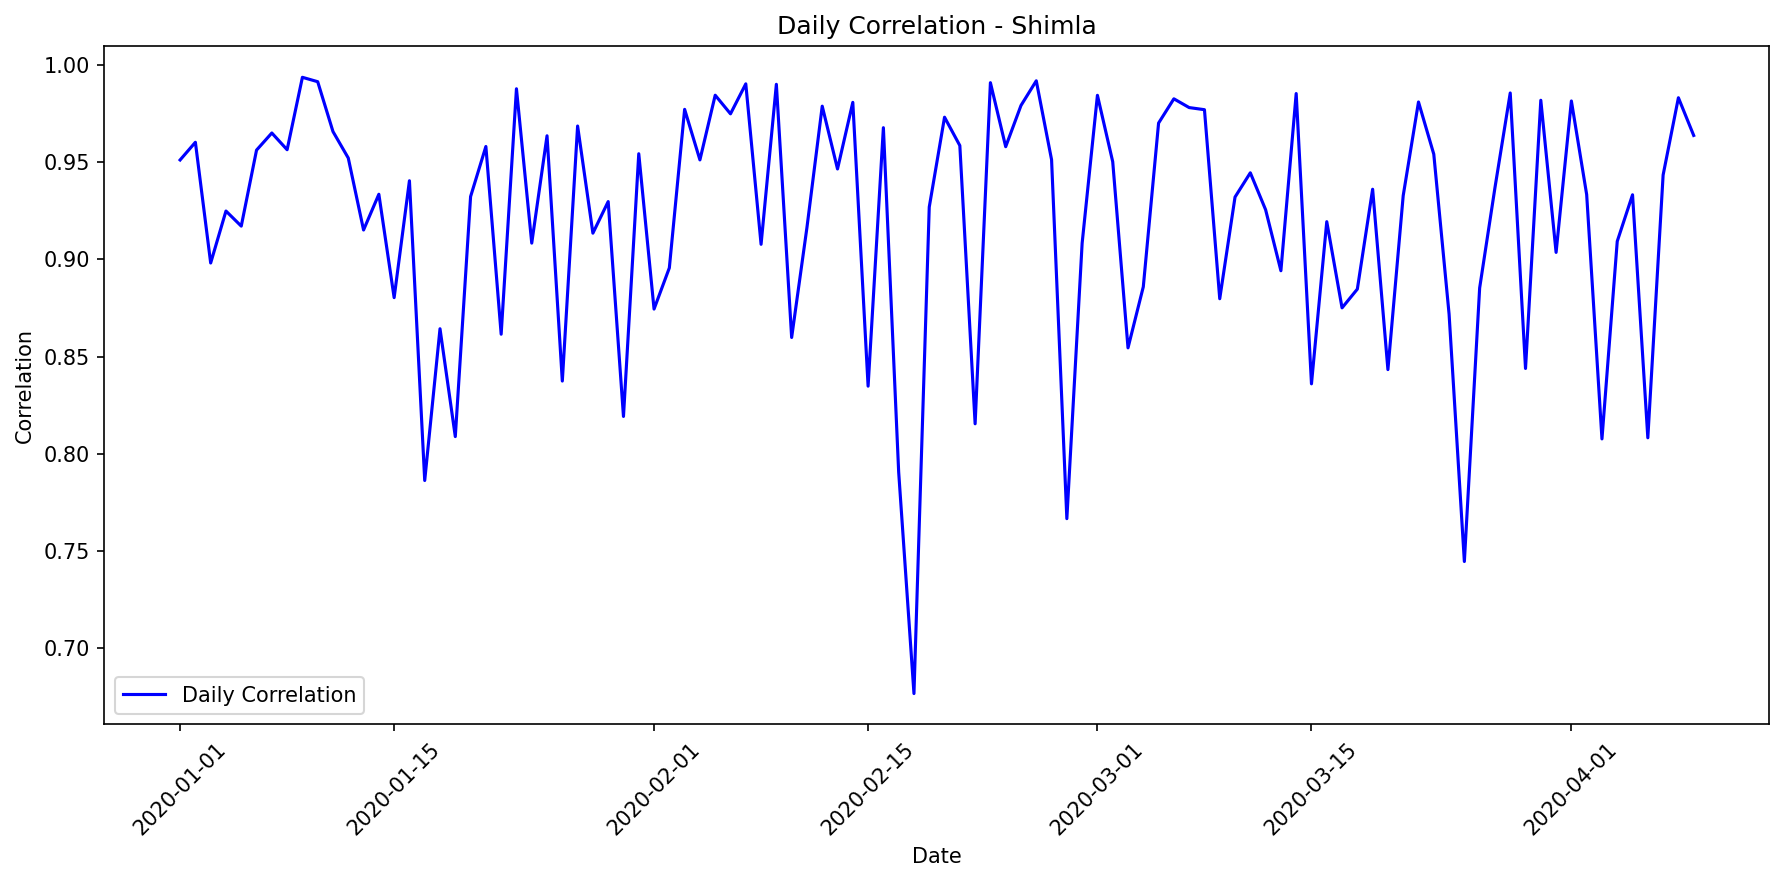

The file beside this chart, header and first rows:
date, correlation, mae, rmse, r2, num_points, actual_max, actual_mean, actual_std, predicted_max, predicted_mean, predicted_std
2020-01-01, 0.951, 79232, 102937, 0.8737, 11, 912450, 501591, 303753, 820281, 517268, 238169
2020-01-02, 0.9601, 75745, 86426, 0.9167, 12, 1040550, 576232, 312753, 938699, 581170, 278410
2020-01-03, 0.8981, 122611, 159285, 0.7931, 14, 992036, 398410, 363362, 881274, 391676, 284677
2020-01-04, 0.9248, 70429, 91004, 0.8021, 10, 577728, 261596, 215607, 456891, 221295, 173539
2020-01-05, 0.917, 76186, 98977, 0.8181, 10, 664650, 381369, 244647, 603736, 348367, 211846
2020-01-06, 0.9561, 114863, 147612, 0.7805, 12, 993776, 552738, 329069, 827961, 461046, 241823
2020-01-07, 0.9649, 76041, 94971, 0.9205, 14, 1032012, 492728, 349455, 818860, 468985, 311043
2020-01-08, 0.9563, 86561, 103222, 0.8963, 14, 938629, 458068, 332610, 862029, 417845, 301512
2020-01-09, 0.9935, 37491, 46450, 0.9844, 13, 1050090, 600210, 387693, 1038692, 581383, 382083
2020-01-10, 0.9913, 51450, 62488, 0.9687, 14, 1077882, 599949, 366256, 1147926, 561470, 379632
2020-01-11, 0.9656, 81146, 97237, 0.8884, 11, 906948, 512592, 305345, 854031, 523724, 231874
2020-01-12, 0.952, 105740, 120021, 0.7988, 10, 715360, 358314, 282047, 622212, 385874, 180694
2020-01-13, 0.9151, 85349, 134315, 0.8365, 14, 971582, 476915, 344705, 895929, 469661, 308940
2020-01-14, 0.9334, 91535, 115572, 0.8568, 14, 961110, 445711, 316993, 805910, 409035, 295201
2020-01-15, 0.8803, 118376, 177671, 0.7141, 11, 910656, 498159, 348504, 905276, 544441, 235864
2020-01-16, 0.9404, 57762, 72623, 0.8819, 10, 632820, 408971, 222758, 626236, 419258, 208875
2020-01-17, 0.7863, 137161, 179161, 0.6094, 13, 1014420, 295983, 298371, 756466, 316250, 253247
2020-01-18, 0.8643, 115095, 168824, 0.7122, 13, 1085323, 508464, 327553, 1061595, 554310, 321281
2020-01-19, 0.8089, 142019, 162159, 0.5112, 10, 711592, 347825, 244479, 519449, 267237, 161168
2020-01-20, 0.9322, 120915, 154852, 0.7632, 14, 960300, 485292, 330218, 842410, 385571, 278976
2020-01-21, 0.958, 71004, 90779, 0.8171, 10, 729525, 418270, 223732, 613751, 356215, 186794
2020-01-22, 0.8615, 78062, 124645, 0.7233, 14, 745128, 294987, 245909, 785840, 271619, 235352
2020-01-23, 0.9876, 57449, 65036, 0.9423, 11, 877368, 565456, 284004, 853804, 562077, 228951
2020-01-24, 0.9083, 116410, 142669, 0.7374, 11, 838980, 507487, 292010, 805550, 434638, 224842
2020-01-25, 0.9635, 99249, 121030, 0.836, 11, 870840, 348176, 313401, 712598, 307500, 216819
2020-01-26, 0.8374, 114078, 137875, 0.6477, 10, 676432, 324188, 244852, 514879, 328752, 148571
2020-01-27, 0.9685, 74363, 97693, 0.9218, 14, 1018872, 558418, 362519, 994995, 524418, 380774
2020-01-28, 0.9134, 135651, 166569, 0.673, 11, 838444, 414146, 305497, 798960, 516553, 219689
2020-01-29, 0.9297, 102117, 121206, 0.8538, 13, 876495, 451065, 329897, 820563, 423828, 288313
2020-01-30, 0.8192, 143446, 199595, 0.6084, 14, 1002750, 411426, 330980, 917310, 478730, 315870
2020-01-31, 0.9542, 84904, 114530, 0.9014, 14, 1107376, 479483, 378570, 883603, 478987, 325058
2020-02-01, 0.8744, 134388, 164034, 0.7177, 14, 932558, 415183, 320409, 864209, 351140, 300020
2020-02-02, 0.8956, 82198, 122373, 0.7166, 10, 833327, 295069, 242325, 574403, 307441, 147412
2020-02-03, 0.977, 57620, 71472, 0.952, 13, 993300, 592637, 339612, 974803, 577648, 324260
2020-02-04, 0.9511, 80626, 119314, 0.8583, 11, 978832, 574807, 332491, 900224, 561120, 246220
2020-02-05, 0.9843, 81475, 97682, 0.9058, 14, 1039840, 571796, 330325, 975083, 499260, 359987
2020-02-06, 0.9747, 95409, 105776, 0.8963, 12, 985168, 473863, 343096, 790415, 474779, 254842
2020-02-07, 0.9901, 60851, 72526, 0.9491, 12, 1008787, 555327, 335755, 934535, 561683, 273427
2020-02-08, 0.9077, 105817, 137612, 0.8177, 12, 1036350, 564027, 336676, 949292, 571382, 280300
2020-02-09, 0.9899, 46510, 53697, 0.9713, 12, 972048, 616241, 331068, 978524, 614078, 297057
2020-02-10, 0.8598, 91536, 127949, 0.7112, 10, 638724, 327273, 250956, 595245, 354181, 184697
2020-02-11, 0.9163, 114925, 144112, 0.8381, 13, 1033326, 491790, 372748, 980751, 487413, 327558
2020-02-12, 0.9787, 71739, 95008, 0.9128, 12, 992036, 633100, 336061, 971595, 572223, 296628
2020-02-13, 0.9464, 70779, 81971, 0.8677, 10, 640200, 253100, 237509, 541890, 235247, 189735
2020-02-14, 0.9806, 55495, 66438, 0.9524, 11, 929424, 543645, 319224, 978918, 560201, 287610
2020-02-15, 0.8348, 137896, 183843, 0.6861, 14, 1056480, 469756, 340523, 862394, 452053, 314488
2020-02-16, 0.9676, 80480, 112151, 0.9002, 14, 1046220, 488563, 368490, 916071, 453735, 296647
2020-02-17, 0.7906, 92559, 119602, 0.5191, 10, 528496, 269448, 181799, 662284, 300682, 192926
2020-02-18, 0.6768, 212333, 239641, 0.4348, 13, 880950, 332474, 331782, 778430, 379337, 238064
2020-02-19, 0.9268, 102348, 128602, 0.8444, 13, 973592, 517119, 339369, 878305, 478436, 306783
2020-02-20, 0.973, 81500, 96220, 0.8424, 10, 742305, 432043, 255481, 627172, 377623, 189249
2020-02-21, 0.9584, 87758, 102461, 0.9106, 14, 1035028, 556625, 355680, 980301, 527331, 350008
2020-02-22, 0.8155, 120837, 173427, 0.6107, 13, 896328, 249592, 289309, 607861, 202930, 189203
2020-02-23, 0.9908, 57295, 68859, 0.963, 14, 1025700, 610644, 371585, 1088027, 563346, 380615
2020-02-24, 0.9579, 78392, 93702, 0.8763, 11, 812144, 297501, 279441, 718751, 292717, 211183
2020-02-25, 0.979, 69243, 87211, 0.9259, 12, 928352, 510667, 334588, 915978, 507479, 267236
2020-02-26, 0.9917, 44660, 51364, 0.9704, 12, 869862, 479387, 311620, 834066, 482752, 273495
2020-02-27, 0.9512, 111139, 134801, 0.8741, 14, 1000176, 491462, 394216, 927663, 456954, 315940
2020-02-28, 0.7667, 93651, 132715, 0.5798, 10, 723776, 430612, 215799, 633971, 419046, 180548
2020-02-29, 0.9083, 109614, 153678, 0.7744, 11, 937746, 366150, 339363, 857579, 420373, 257359
... 40 more rows
